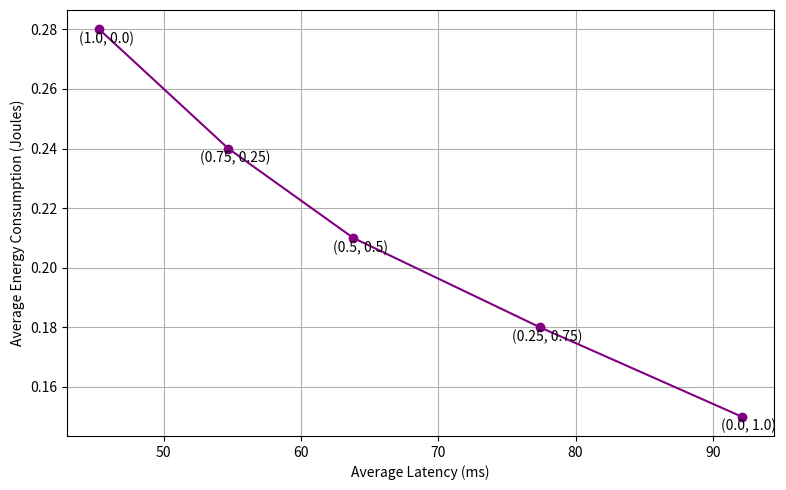

The matplotlib source for this figure:
import matplotlib.pyplot as plt

# Average latency (ms)
latency = [45.3, 54.7, 63.8, 77.4, 92.1]

# Average energy consumption (Joules)
energy = [0.28, 0.24, 0.21, 0.18, 0.15]

# Labels for different weight configurations
labels = ['(1.0, 0.0)', '(0.75, 0.25)', '(0.5, 0.5)', '(0.25, 0.75)', '(0.0, 1.0)']

plt.figure(figsize=(8,5))
plt.plot(latency, energy, marker='o', linestyle='-', color='purple')
for i, label in enumerate(labels):
    plt.annotate(label, (latency[i], energy[i]), textcoords="offset points", xytext=(5,-10), ha='center')
plt.xlabel('Average Latency (ms)')
plt.ylabel('Average Energy Consumption (Joules)')
plt.grid(True)
plt.tight_layout()
plt.show()
